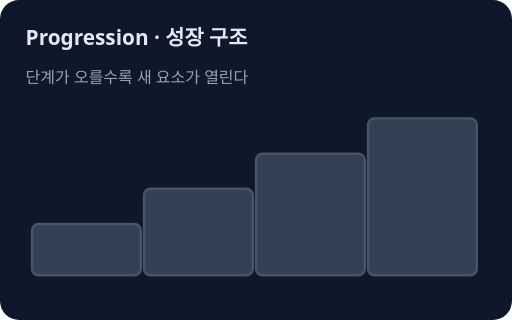
t = 0.00 s
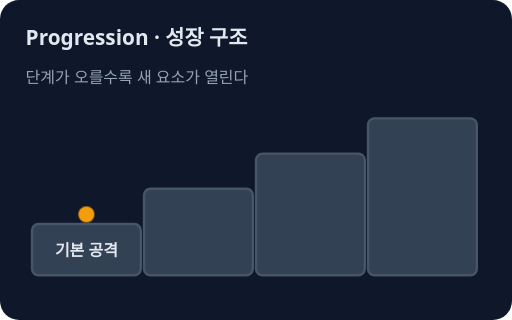
t = 0.80 s
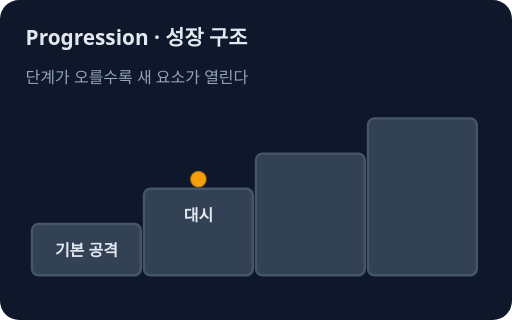
t = 1.70 s
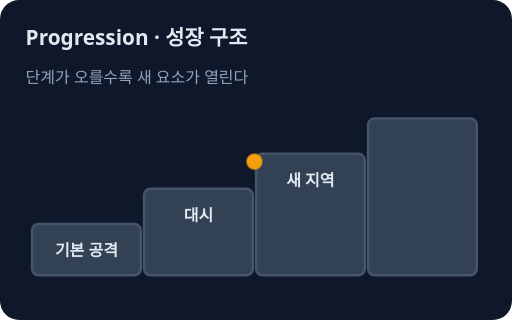
t = 2.50 s
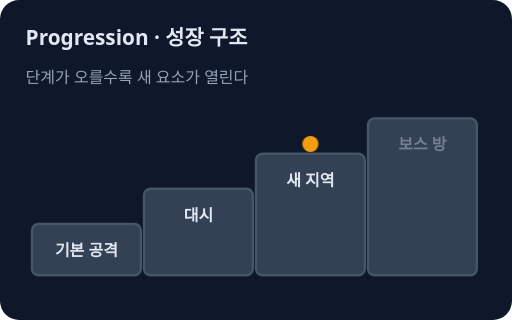
t = 3.35 s
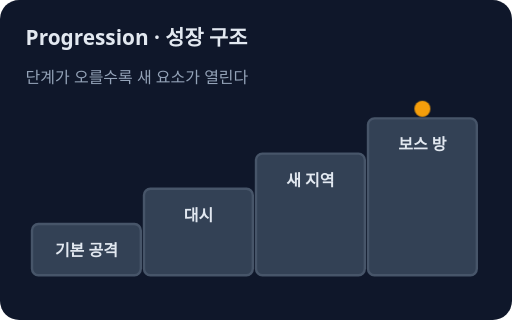
t = 4.20 s

The animated SVG that drew these frames (rendered in a browser with its animation timeline set to each time). Animation: 5 CSS @keyframes rules; one cycle of 5.00 s, repeats indefinitely.

<svg xmlns="http://www.w3.org/2000/svg" viewBox="0 0 320 200" role="img" aria-label="성장 구조: 단계가 오를 때마다 새 능력과 지역이 열리는 계단">
<style>text{font-family:system-ui,sans-serif}@keyframes k1{0%,6%{opacity:0}10%,92%{opacity:1}100%{opacity:0}}.k1{animation:k1 5s ease-out infinite;transform-box:fill-box;transform-origin:center}@keyframes k2{0%,26%{opacity:0}30%,92%{opacity:1}100%{opacity:0}}.k2{animation:k2 5s ease-out infinite;transform-box:fill-box;transform-origin:center}@keyframes k3{0%,46%{opacity:0}50%,92%{opacity:1}100%{opacity:0}}.k3{animation:k3 5s ease-out infinite;transform-box:fill-box;transform-origin:center}@keyframes k4{0%,66%{opacity:0}70%,92%{opacity:1}100%{opacity:0}}.k4{animation:k4 5s ease-out infinite;transform-box:fill-box;transform-origin:center}@keyframes k5{0%,4%{opacity:0;transform:translate(0px,0px)}6%{opacity:1;transform:translate(0px,0px)}18%{opacity:1;transform:translate(0px,0px)}28%{opacity:1;transform:translate(70px,-22px)}46%{opacity:1;transform:translate(70px,-22px)}54%{opacity:1;transform:translate(140px,-44px)}70%{opacity:1;transform:translate(140px,-44px)}78%{opacity:1;transform:translate(210px,-66px)}90%{opacity:1;transform:translate(210px,-66px)}92%{opacity:0;transform:translate(210px,-66px)}100%{opacity:0;transform:translate(0px,0px)}}.k5{animation:k5 5s linear infinite;transform-box:fill-box;transform-origin:center}@media (prefers-reduced-motion: reduce){*{animation:none!important;transition:none!important}}</style>
<rect width="320" height="200" rx="12" fill="#0f172a"/>
<text x="16" y="28" font-family="system-ui, sans-serif" font-size="13" fill="#e2e8f0" font-weight="700">Progression · 성장 구조</text>
<text x="16" y="52" font-family="system-ui, sans-serif" font-size="10" fill="#94a3b8">단계가 오를수록 새 요소가 열린다</text>
<rect x="20" y="140" width="68" height="32" rx="4" fill="#334155" stroke="#475569" stroke-width="1.5"/>
<text x="54" y="160" font-family="system-ui, sans-serif" font-size="10" fill="#e2e8f0" text-anchor="middle" font-weight="700" class="k1">기본 공격</text>
<rect x="90" y="118" width="68" height="54" rx="4" fill="#334155" stroke="#475569" stroke-width="1.5"/>
<text x="124" y="138" font-family="system-ui, sans-serif" font-size="10" fill="#e2e8f0" text-anchor="middle" font-weight="700" class="k2">대시</text>
<rect x="160" y="96" width="68" height="76" rx="4" fill="#334155" stroke="#475569" stroke-width="1.5"/>
<text x="194" y="116" font-family="system-ui, sans-serif" font-size="10" fill="#e2e8f0" text-anchor="middle" font-weight="700" class="k3">새 지역</text>
<rect x="230" y="74" width="68" height="98" rx="4" fill="#334155" stroke="#475569" stroke-width="1.5"/>
<text x="264" y="94" font-family="system-ui, sans-serif" font-size="10" fill="#e2e8f0" text-anchor="middle" font-weight="700" class="k4">보스 방</text>
<circle cx="54" cy="134" r="5" fill="#f59e0b" opacity="0" class="k5"/>
</svg>
